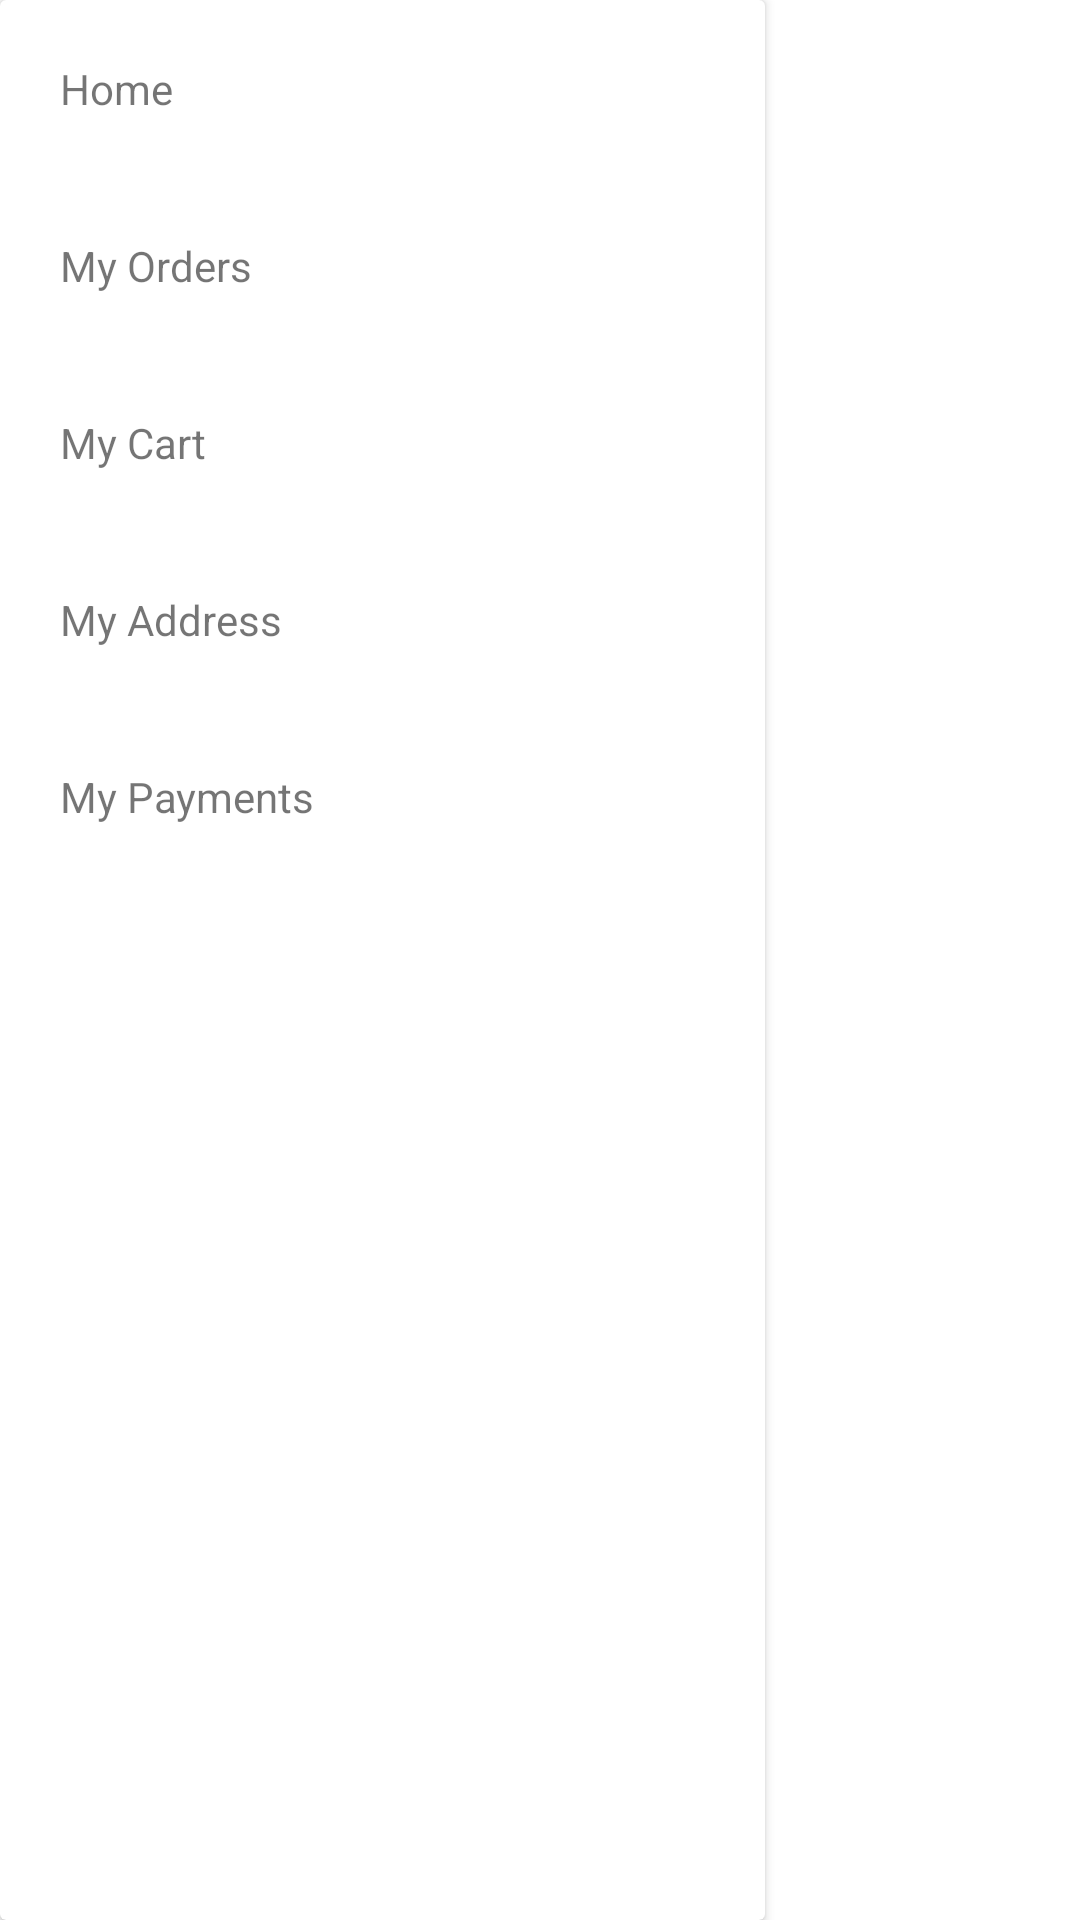

Produce the Android XML layout that renders to this screen, including the resource entries it uses.
<!-- AndroidManifest.xml: activity theme Theme.Transparent -->
<!-- res/layout/activity_side_menu.xml -->
<?xml version="1.0" encoding="utf-8"?>
<androidx.constraintlayout.widget.ConstraintLayout
    xmlns:android="http://schemas.android.com/apk/res/android"
    android:layout_width="match_parent"
    android:layout_height="match_parent"
    android:id="@+id/ll_side_menu"
    xmlns:app="http://schemas.android.com/apk/res-auto">

    <androidx.cardview.widget.CardView
        app:layout_constraintEnd_toEndOf="parent"
        app:layout_constraintStart_toStartOf="parent"
        app:cardBackgroundColor="#FFFFFF"
        android:layout_marginEnd="105dp"
        android:layout_width="0dp"
        android:layout_height="match_parent"
        android:layout_marginRight="105dp">

        <LinearLayout
            android:orientation="vertical"
            android:clickable="true"
            android:background="@drawable/side_menu_bg"
            android:layout_width="match_parent"
            android:layout_height="match_parent">

            <TextView
                android:layout_margin="10dp"
                android:padding="10dp"
                android:id="@+id/tvHome"
                android:text="Home"
                android:layout_width="match_parent"
                android:layout_height="wrap_content"/>

            <TextView
                android:layout_margin="10dp"
                android:padding="10dp"
                android:id="@+id/tvOrders"
                android:text="My Orders"
                android:layout_width="match_parent"
                android:layout_height="wrap_content"/>


            <TextView
                android:layout_margin="10dp"
                android:padding="10dp"
                android:id="@+id/tvCart"
                android:text="My Cart"
                android:layout_width="match_parent"
                android:layout_height="wrap_content"/>


            <TextView
                android:layout_margin="10dp"
                android:padding="10dp"
                android:id="@+id/tvAddress"
                android:text="My Address"
                android:layout_width="match_parent"
                android:layout_height="wrap_content"/>

            <TextView
                android:layout_margin="10dp"
                android:padding="10dp"
                android:id="@+id/tvPayments"
                android:text="My Payments"
                android:layout_width="match_parent"
                android:layout_height="wrap_content"/>

        </LinearLayout>

    </androidx.cardview.widget.CardView>

</androidx.constraintlayout.widget.ConstraintLayout>
<!-- resources referenced by this layout -->
<resources>
  <style name="Theme.Transparent" parent="Theme.AppCompat.Light.NoActionBar">
          <item name="android:windowIsTranslucent">true</item>
          <item name="android:windowBackground">@android:color/transparent</item>
          <item name="colorPrimary">@color/colorPrimary</item>
          <item name="colorPrimaryDark">@android:color/transparent</item>
          <item name="colorAccent">@color/colorAccent</item>
          <item name="android:windowFullscreen">false</item>
  
          <item name="android:windowNoTitle">true</item>
          <item name="android:windowIsFloating">false</item>
          <item name="android:backgroundDimEnabled">true</item>
  
  
      </style>
  <!-- not gathered from this repository: default colours our renderer supplied (Android Studio template values) -->
  <color name="colorPrimary">#FF6200EE</color>
  <color name="colorAccent">#FF03DAC5</color>
</resources>
